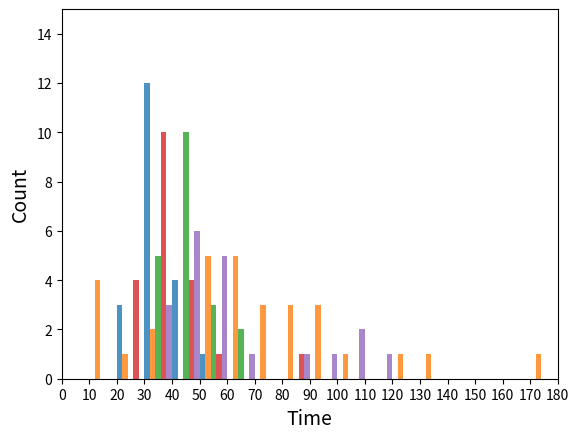

Write the Python code that produced this figure.
import numpy as np
import matplotlib.pyplot as plt

# xiang_lang  = [40, 38, 51, 33, 33, 44, 26, 35, 38, 32, 32, 39, 37, 41, 26, 35, 25, 41, 30, 32]
# xiang_pair  = [64, 61, 73, 63, 76, 81, 68, 59, 50, 51, 59, 45, 48, 63, 55, 58, 59, 48, 61, 48]

# bas_lang_1  = [70, 175, 127, 74, 104, 98, 65, 85, 50, 83, 53, 84, 60, 95, 137]
# bas_lang_2  = [54, 70, 35, 60, 12, 56, 91, 21, 13, 12, 56, 10, 64, 39, 61]
# bas_pair    = [51, 51, 37, 60, 71, 66, 57, 57, 67, 54, 73, 39, 62, 57, 73, 60, 55, 73, 44, 72]

# shreya_lang = [41, 59, 47, 31, 64, 40, 40, 59, 48, 60, 48, 30, 53, 40, 37, 40, 44, 33, 41, 35]
# shreya_pair = [73, 75, 54, 54, 52, 53, 57, 56, 54, 46, 69, 57, 64, 59, 58, 62, 46, 45, 62, 46]

# eisuke_lang = [87, 50, 36, 27, 28, 35, 35, 44, 32, 39, 40, 42, 39, 42, 27, 30, 26, 30, 31, 31]
# eisuke_pair = [65, 48, 76, 57, 56, 63, 49, 54, 78, 56, 82, 50, 64, 47, 59, 51, 44, 64, 40, 54]

# cait_lang   = [119, 92, 53, 101, 47, 56, 40, 87, 107, 31, 45, 55, 45, 62, 37, 44, 50, 37, 44, 53]
# cait_pair1  = [42, 68, 67]
# cait_pair2  = [58, 45, 70, 66, 56, 72]
# cait_pair3  = [52, 53, 55, 57, 64, 59, 62]

xiang_lang  = [40, 38, 51, 33, 33, 44, 26, 35, 38, 32, 32, 39, 37, 41, 26, 35, 25, 41, 30, 32]
bas_lang_1  = [70, 175, 127, 74, 104, 98, 65, 85, 50, 83, 53, 84, 60, 95, 137, 54, 70, 35, 60, 12, 56, 91, 21, 13, 12, 56, 10, 64, 39, 61]
shreya_lang = [41, 59, 47, 31, 64, 40, 40, 59, 48, 60, 48, 30, 53, 40, 37, 40, 44, 33, 41, 35]
eisuke_lang = [87, 50, 36, 27, 28, 35, 35, 44, 32, 39, 40, 42, 39, 42, 27, 30, 26, 30, 31, 31]
cait_lang   = [119, 92, 53, 101, 47, 56, 40, 87, 107, 31, 45, 55, 45, 62, 37, 44, 50, 37, 44, 53]
langs = [xiang_lang] + [bas_lang_1] + [shreya_lang] + [eisuke_lang] + [cait_lang]

xiang_pair  = [64, 61, 73, 63, 76, 81, 68, 59, 50, 51, 59, 45, 48, 63, 55, 58, 59, 48, 61, 48]
bas_pair    = [51, 51, 37, 60, 71, 66, 57, 57, 67, 54, 73, 39, 62, 57, 73, 60, 55, 73, 44, 72]
shreya_pair = [73, 75, 54, 54, 52, 53, 57, 56, 54, 46, 69, 57, 64, 59, 58, 62, 46, 45, 62, 46]
eisuke_pair = [65, 48, 76, 57, 56, 63, 49, 54, 78, 56, 82, 50, 64, 47, 59, 51, 44, 64, 40, 54]
cait_pair1  = [42, 68, 67, 58, 45, 70, 66, 56, 72, 52, 53, 55, 57, 64, 59, 62]
pairs = [xiang_pair] + [bas_pair] + [shreya_pair] + [eisuke_pair] + [cait_pair1]

all_counts = []
all_counts_T = []

for l in langs:
    counts = np.array([0] * 18)
    for time in l:
        counts[time // 10] += 1
    print(counts)
    all_counts = all_counts + [counts.tolist()]

print("==============")
# all_counts[person][bin] = count for that person in that bin
all_counts = np.array(all_counts)
print(all_counts) 
# all_counts_T[bin][person] = count for that person in that bin
all_counts_T = np.array(all_counts).T
print(all_counts_T)

colors = ['#1f77b4', '#ff7f0e', '#2ca02c', '#d62728', '#9467bd']
width = 2

# plot
fig, ax = plt.subplots()

bins = np.arange(0, 190, 10)
print(bins)

for i in range(len(bins) - 1):
    sum = 0
    for j in range(len(all_counts_T[i])):
        print("bin: ", i, " person: ", j, " sum: ", sum, " count: ", all_counts_T[i][j])
        sum += all_counts_T[i][j]
        ax.bar(bins[i]+(width*j), all_counts_T[i][j], color=colors[j], alpha=0.8, label=colors[j], width=width, align='edge')
    print("----------")

ax.autoscale(tight=True)

plt.xlabel('Time', fontsize=14)
plt.ylabel('Count', fontsize=14)

ax.set_xticks(bins)
ax.set_xticklabels(bins)

ax.set_ylim(0, 15)
plt.show()